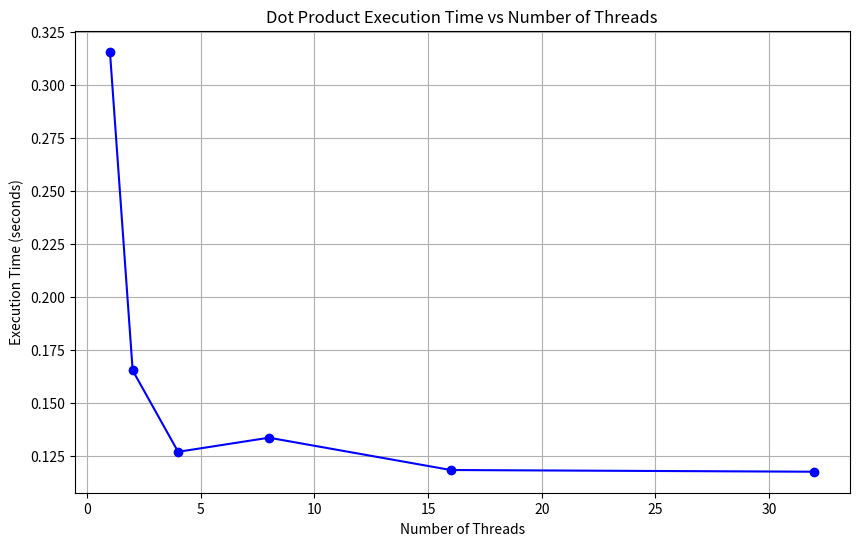

Python code for this plot:
import matplotlib.pyplot as plt

# Data extracted from the output text
threads = [1, 2, 4, 8, 16, 32]
execution_times = [0.315844, 0.165293, 0.126838, 0.133505, 0.118238, 0.117434]

# Plotting the data
plt.figure(figsize=(10, 6))
plt.plot(threads, execution_times, marker='o', linestyle='-', color='b')
plt.xlabel('Number of Threads')
plt.ylabel('Execution Time (seconds)')
plt.title('Dot Product Execution Time vs Number of Threads')
plt.grid(True)
plt.show()
